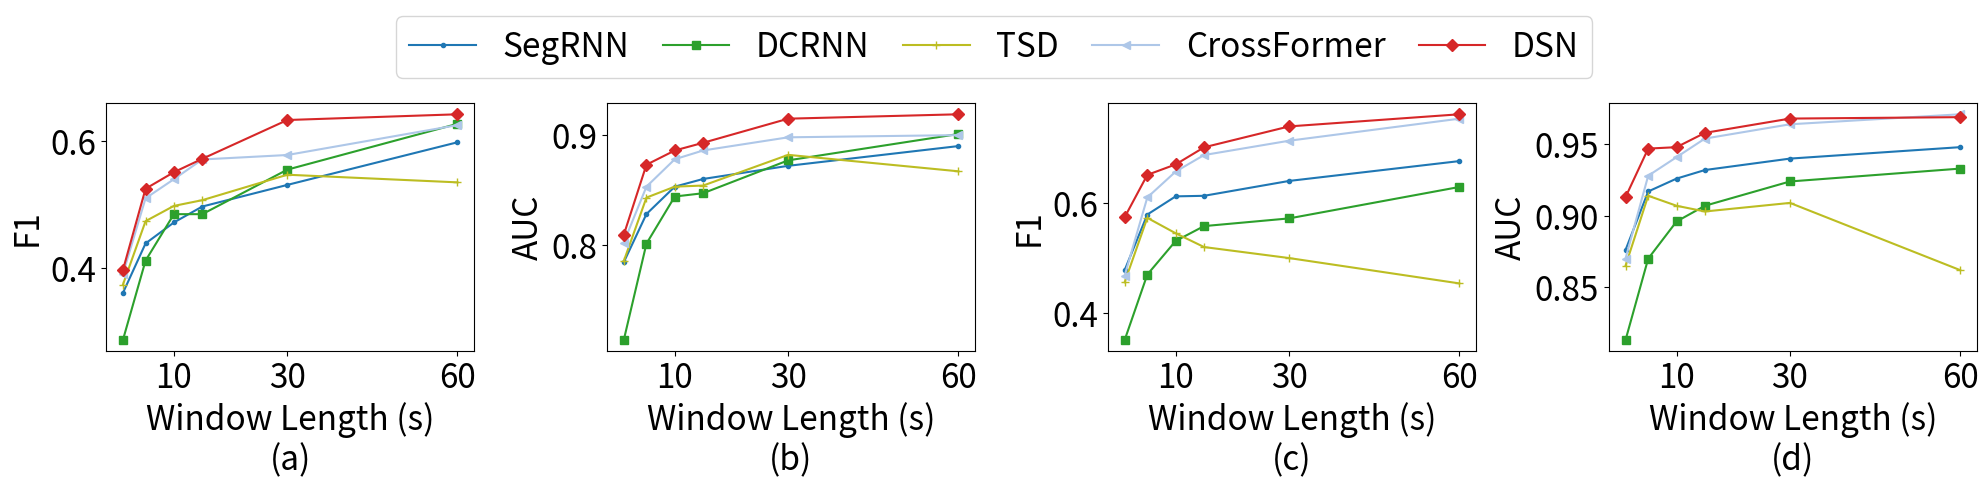

Generate this figure with matplotlib:
import matplotlib.pyplot as plt

models = ["SegRNN", "DCRNN", "TSD", "CrossFormer", "DSN"]
window = [1, 5, 10, 15, 30, 60]
markers = {"SegRNN": '.', "DCRNN": "s", "DSN": "D", "TSD": '+', 'CrossFormer': '<'}
cmap = plt.colormaps.get_cmap('tab20').colors
colors = {"SegRNN": cmap[0], "DCRNN": cmap[4], "DSN": cmap[6], "TSD": cmap[16], 'CrossFormer': cmap[1]}

results = {
    "SegRNN": [[0.361, 0.407, 0.784, 0.478, 0.502, 0.876], [0.439, 0.463, 0.828, 0.579, 0.590, 0.917],
               [0.472, 0.524, 0.853, 0.612, 0.613, 0.926], [0.497, 0.522, 0.860, 0.613, 0.607, 0.932],
               [0.531, 0.557, 0.872, 0.640, 0.637, 0.940], [0.598, 0.603, 0.890, 0.676, 0.659, 0.948]],
    "DCRNN": [[0.287, 0.366, 0.713, 0.351, 0.407, 0.813], [0.412, 0.442, 0.801, 0.470, 0.497, 0.870],
              [0.485, 0.509, 0.844, 0.531, 0.537, 0.896], [0.485, 0.497, 0.847, 0.558, 0.577, 0.907],
              [0.555, 0.560, 0.877, 0.572, 0.596, 0.924], [0.627, 0.649, 0.901, 0.629, 0.658, 0.933]],
    "TSD": [[0.374, 0.412, 0.785, 0.456, 0.472, 0.865], [0.474, 0.488, 0.843, 0.573, 0.575, 0.914],
            [0.498, 0.503, 0.853, 0.545, 0.546, 0.907], [0.507, 0.511, 0.854, 0.520, 0.536, 0.903],
            [0.547, 0.555, 0.882, 0.500, 0.536, 0.909], [0.535, 0.542, 0.867, 0.454, 0.451, 0.862]],
    "CrossFormer": [[0.391, 0.429, 0.802, 0.468, 0.481, 0.870], [0.510, 0.513, 0.853, 0.610, 0.583, 0.928],
                    [0.540, 0.539, 0.878, 0.657, 0.639, 0.941], [0.571, 0.570, 0.886, 0.687, 0.659, 0.954],
                    [0.578, 0.574, 0.898, 0.713, 0.722, 0.964], [0.625, 0.629, 0.900, 0.753, 0.735, 0.971]],
    "DSN": [[0.397, 0.424, 0.809, 0.574, 0.576, 0.913], [0.525, 0.541, 0.873, 0.651, 0.668, 0.947],
            [0.551, 0.573, 0.886, 0.670, 0.677, 0.948], [0.572, 0.579, 0.893, 0.701, 0.706, 0.958],
            [0.633, 0.620, 0.915, 0.739, 0.727, 0.968], [0.642, 0.676, 0.919, 0.761, 0.741, 0.969]]}

fontsize = 24
x_ticks = [10, 30, 60]

if __name__ == '__main__':
    # plot
    fig, axs = plt.subplots(1, 4, figsize=(20, 5))

    # F1, FDUSZ
    axs[0].set_xlabel("Window Length (s)\n" + "(a)", fontsize=fontsize)
    axs[0].set_xticks(x_ticks)
    axs[0].set_ylabel("F1", fontsize=fontsize)
    axs[0].tick_params(labelsize=fontsize)
    for m in models:
        data = [e[0] for e in results[m]]
        axs[0].plot(window, data, label=m, marker=markers[m], color=colors[m])

    # AUC, FDUSZ
    axs[1].set_xlabel("Window Length (s)\n" + "(b)", fontsize=fontsize)
    axs[1].set_xticks(x_ticks)
    axs[1].set_ylabel("AUC", fontsize=fontsize)
    axs[1].tick_params(labelsize=fontsize)
    for m in models:
        data = [e[2] for e in results[m]]
        axs[1].plot(window, data, marker=markers[m], color=colors[m])

    # F1, TUSZ
    axs[2].set_xlabel("Window Length (s)\n" + "(c)", fontsize=fontsize)
    axs[2].set_xticks(x_ticks)
    axs[2].set_ylabel(r"F1", fontsize=fontsize)
    axs[2].tick_params(labelsize=fontsize)
    for m in models:
        data = [e[3] for e in results[m]]
        axs[2].plot(window, data, marker=markers[m], color=colors[m])

    # AUC, TUSZ
    axs[3].set_xlabel("Window Length (s)\n" + "(d)", fontsize=fontsize)
    axs[3].set_xticks(x_ticks)
    axs[3].set_ylabel(r"AUC", fontsize=fontsize)
    axs[3].tick_params(labelsize=fontsize)
    for m in models:
        data = [e[5] for e in results[m]]
        axs[3].plot(window, data, marker=markers[m], color=colors[m])

    fig.legend(loc="upper center", fontsize=fontsize, ncols=6, columnspacing=1)
    fig.tight_layout()
    plt.subplots_adjust(top=0.78)
    plt.savefig("./ExpWindow.pdf", dpi=300)
    plt.show()
